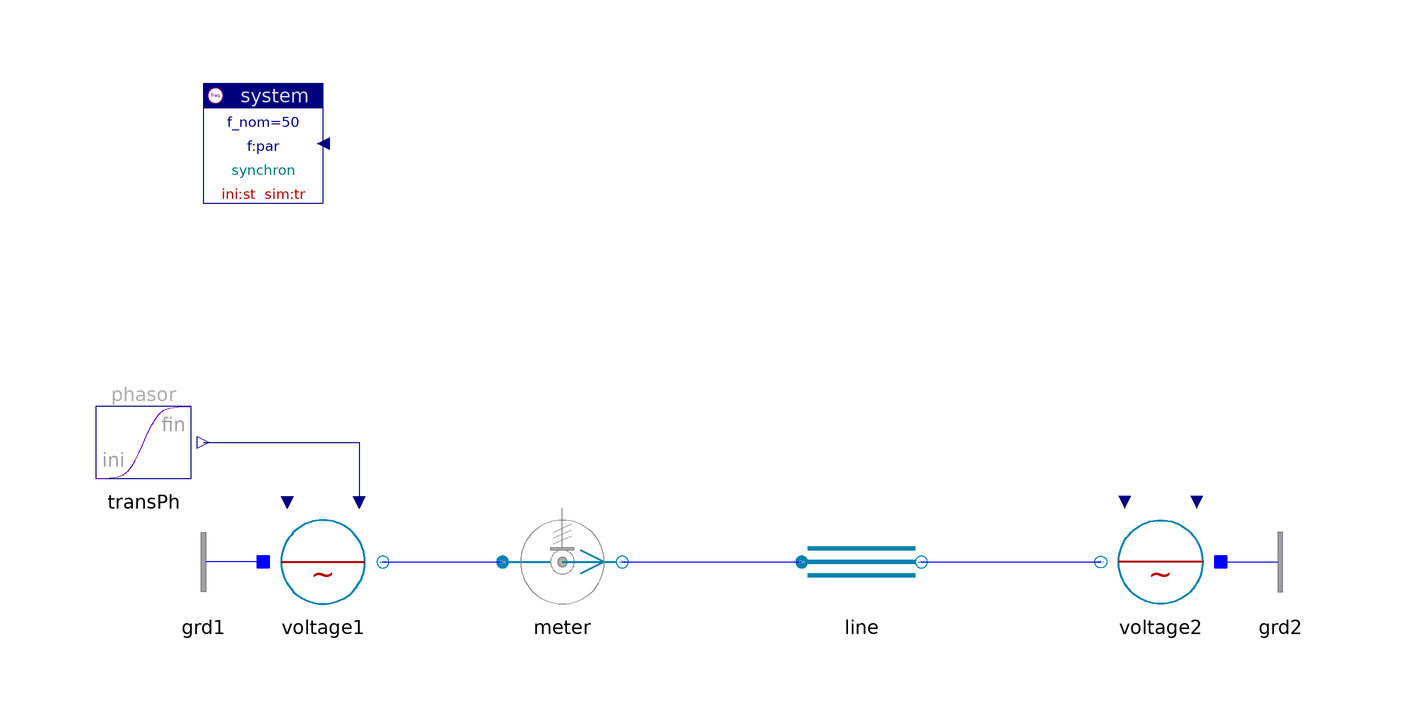

The component connection diagram of the Modelica model below, drawn from its own Placement and Line annotations.

model Line "Line"

    inner Spot.System system
      annotation (extent=[-80,60; -60,80]);
    Spot.Blocks.Signals.TransientPhasor transPh(              ph_fin=5*d2r)
    annotation (extent=[-100,10; -80,30]);
    Spot.ACabc.Sources.Voltage voltage1(
      V_nom=132e3,
      alpha0=5*d2r,
      scType=Spot.Base.Types.sig)
           annotation (extent=[-70,-10; -50,10]);
    Spot.ACabc.Sensors.PVImeter meter(V_nom=132e3, S_nom=100e6)
                                           annotation (extent=[-30,-10; -10,10]);
    Spot.ACabc.Sources.Voltage voltage2(V_nom=132e3)
           annotation (extent=[90,-10; 70,10]);
    replaceable Spot.ACabc.Lines.PIline line(redeclare replaceable parameter
        Spot.ACabc.Lines.Parameters.PIline par(V_nom=132e3))
                                   annotation (extent=[20,-10; 40,10]);
    Spot.AC1_DC.Nodes.GroundOne grd1 annotation (extent=[-70,-10; -90,10]);
    Spot.AC1_DC.Nodes.GroundOne grd2 annotation (extent=[90,-10; 110,10]);

  equation
    connect(transPh.y, voltage1.vPhasor)
      annotation (points=[-80,20; -54,20; -54,10],
                                         style(color=74, rgbcolor={0,0,127}));
    connect(voltage1.term, meter.term_p)
      annotation (points=[-50,0; -30,0], style(color=3, rgbcolor={0,0,255}));
    connect(meter.term_n, line.term_p)
      annotation (points=[-10,0; 20,0], style(color=3, rgbcolor={0,0,255}));
    connect(line.term_n, voltage2.term)
      annotation (points=[40,0; 70,0], style(color=3, rgbcolor={0,0,255}));
    connect(grd1.term, voltage1.neutral)
      annotation (points=[-70,0; -70,0], style(color=3, rgbcolor={0,0,255}));
    connect(grd2.term, voltage2.neutral)
      annotation (points=[90,0; 90,0], style(color=3, rgbcolor={0,0,255}));
    annotation (
      Documentation(
              info="<html>
</html>
"));
  end Line;